Dataset: database (GitHub, Cirtoyt/rock-paper-scissors-CCN-AI). Classes: paper, rock, scissors.

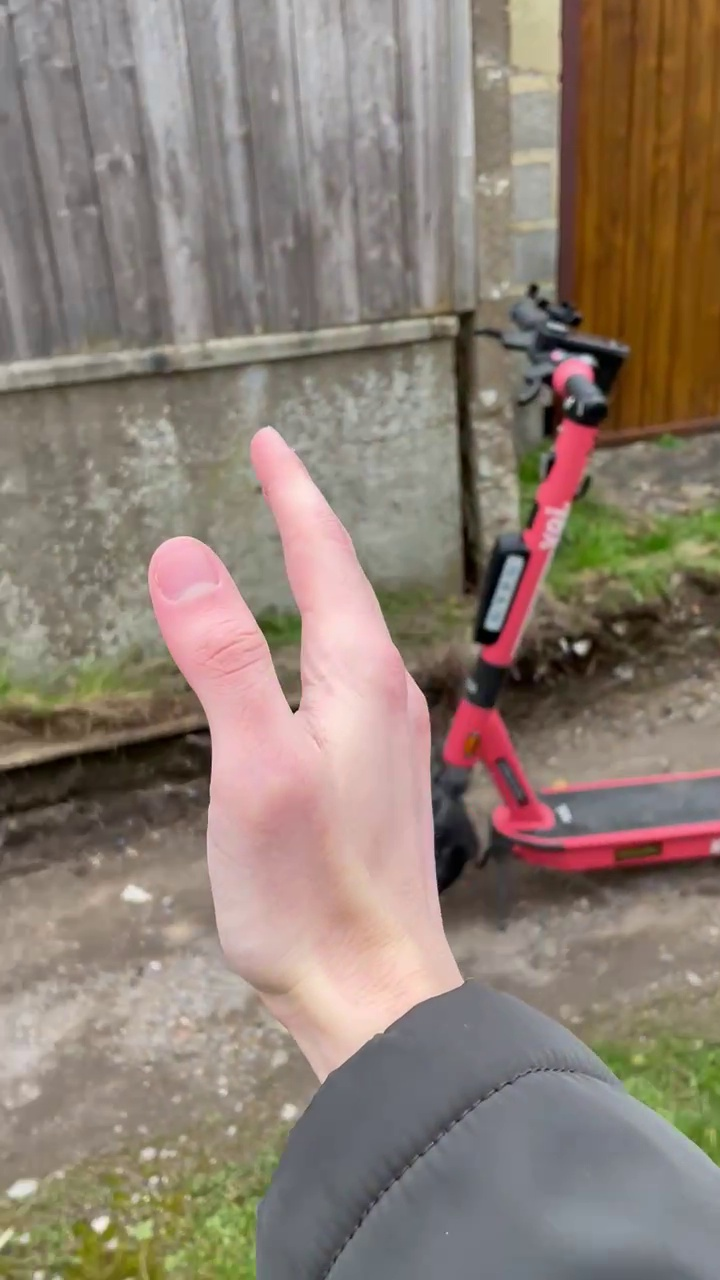
Label: paper

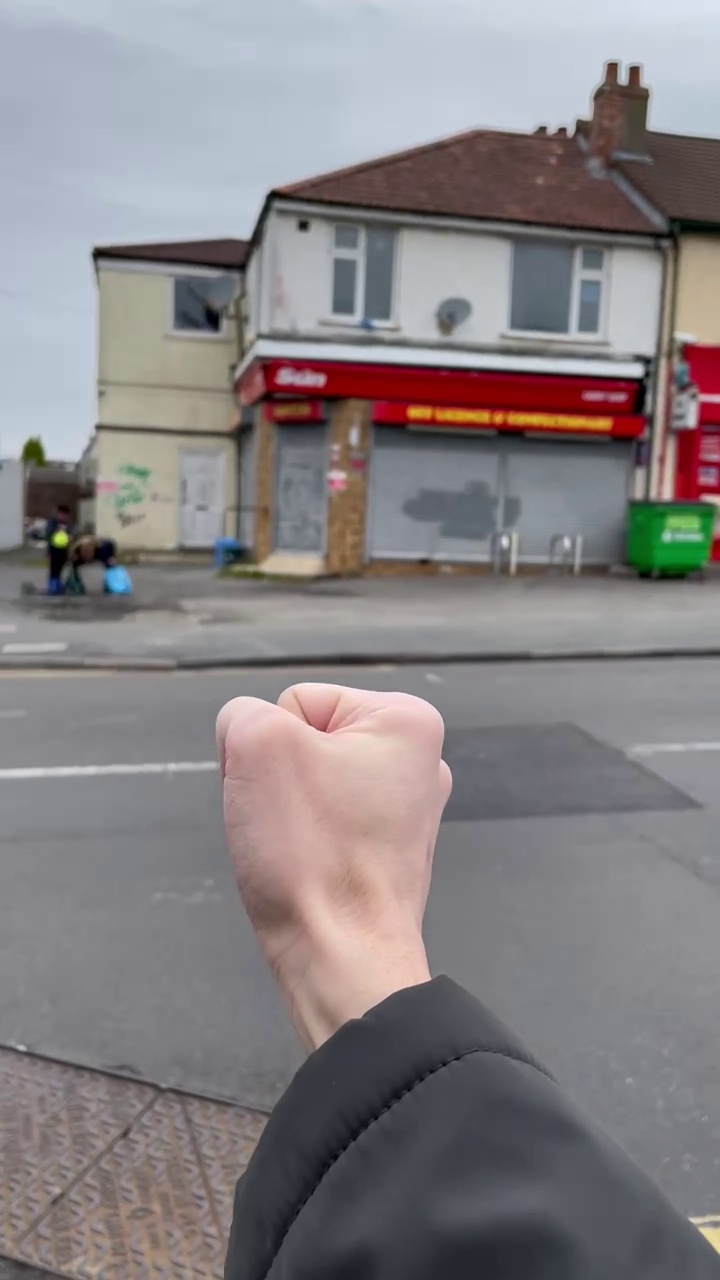
Label: rock

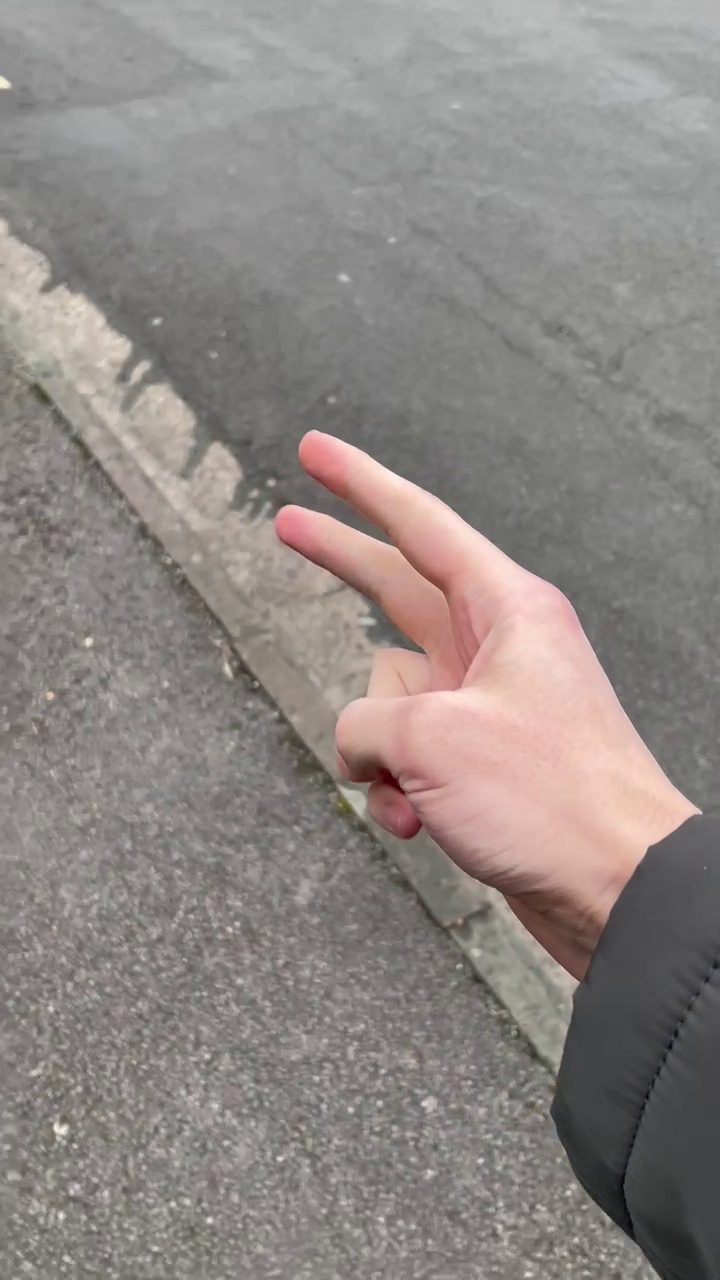
Label: scissors

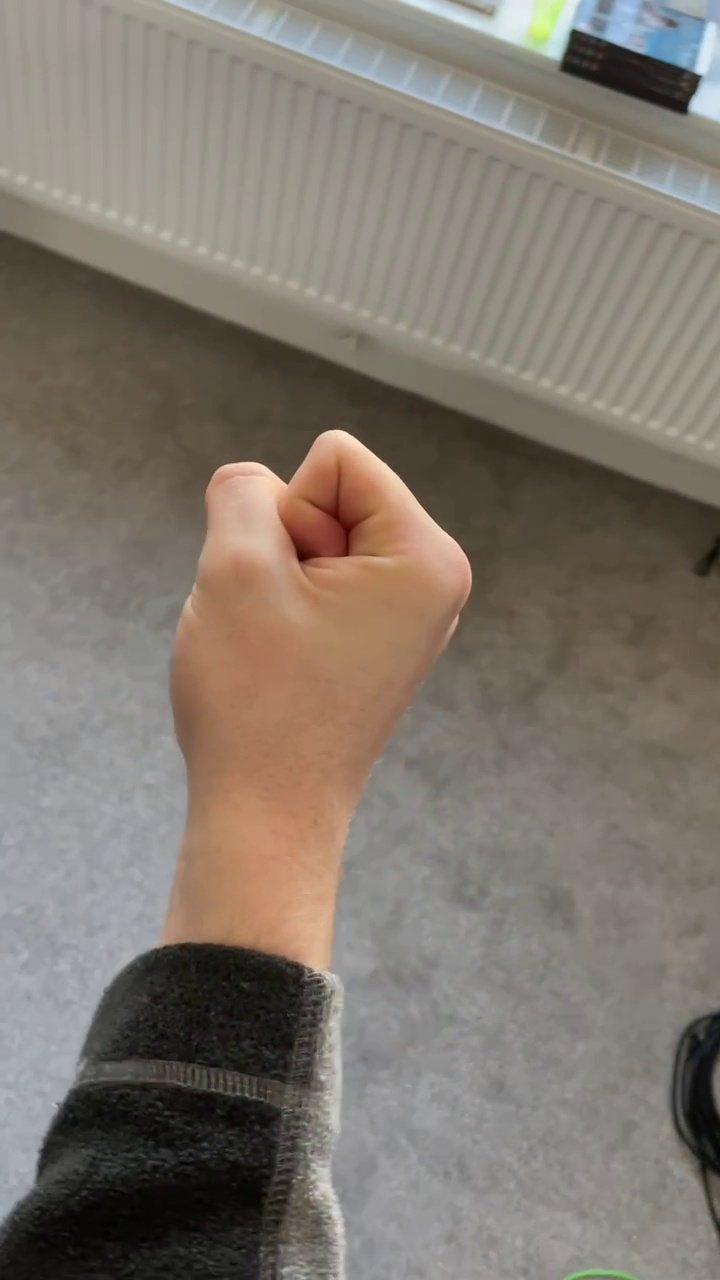
Label: rock

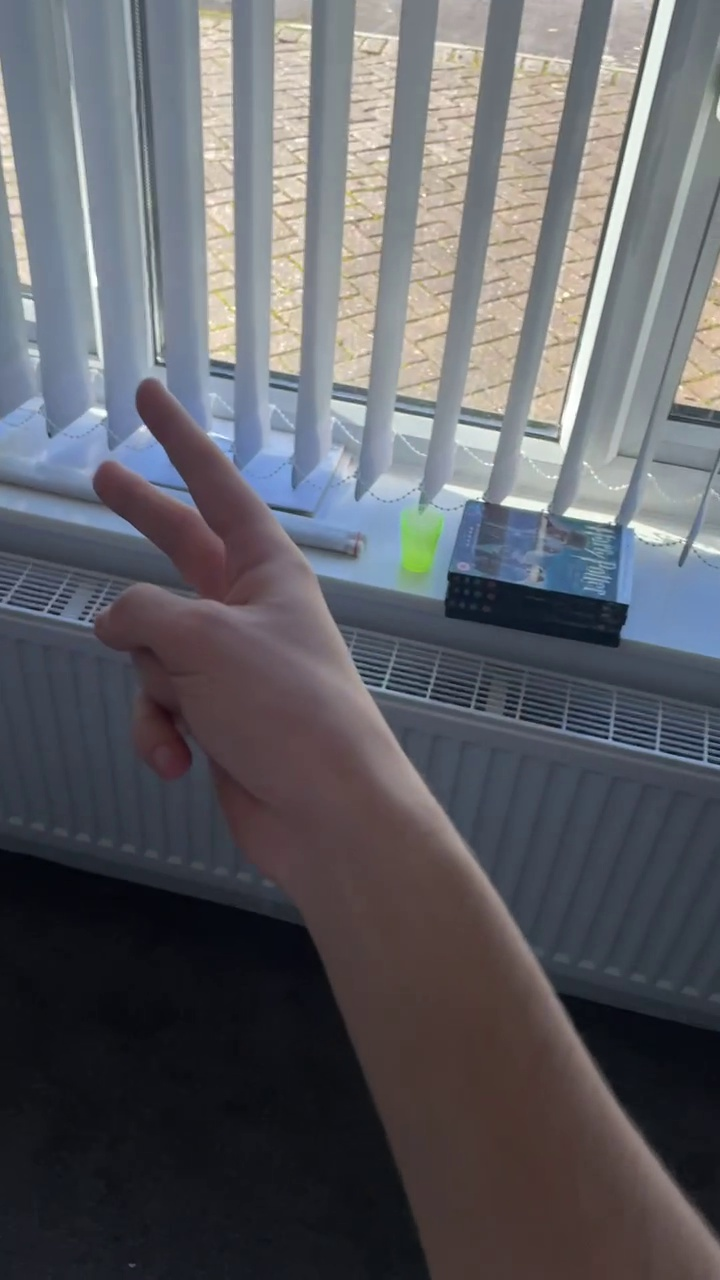
Label: scissors

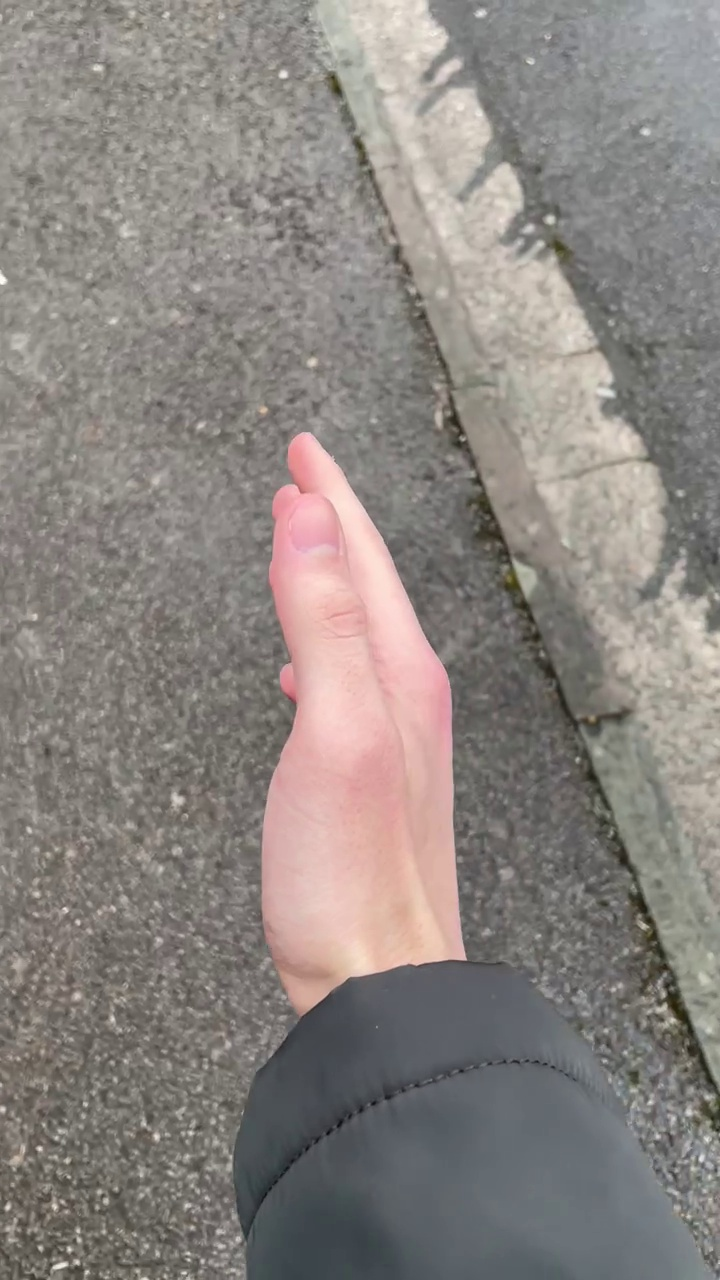
Label: paper
